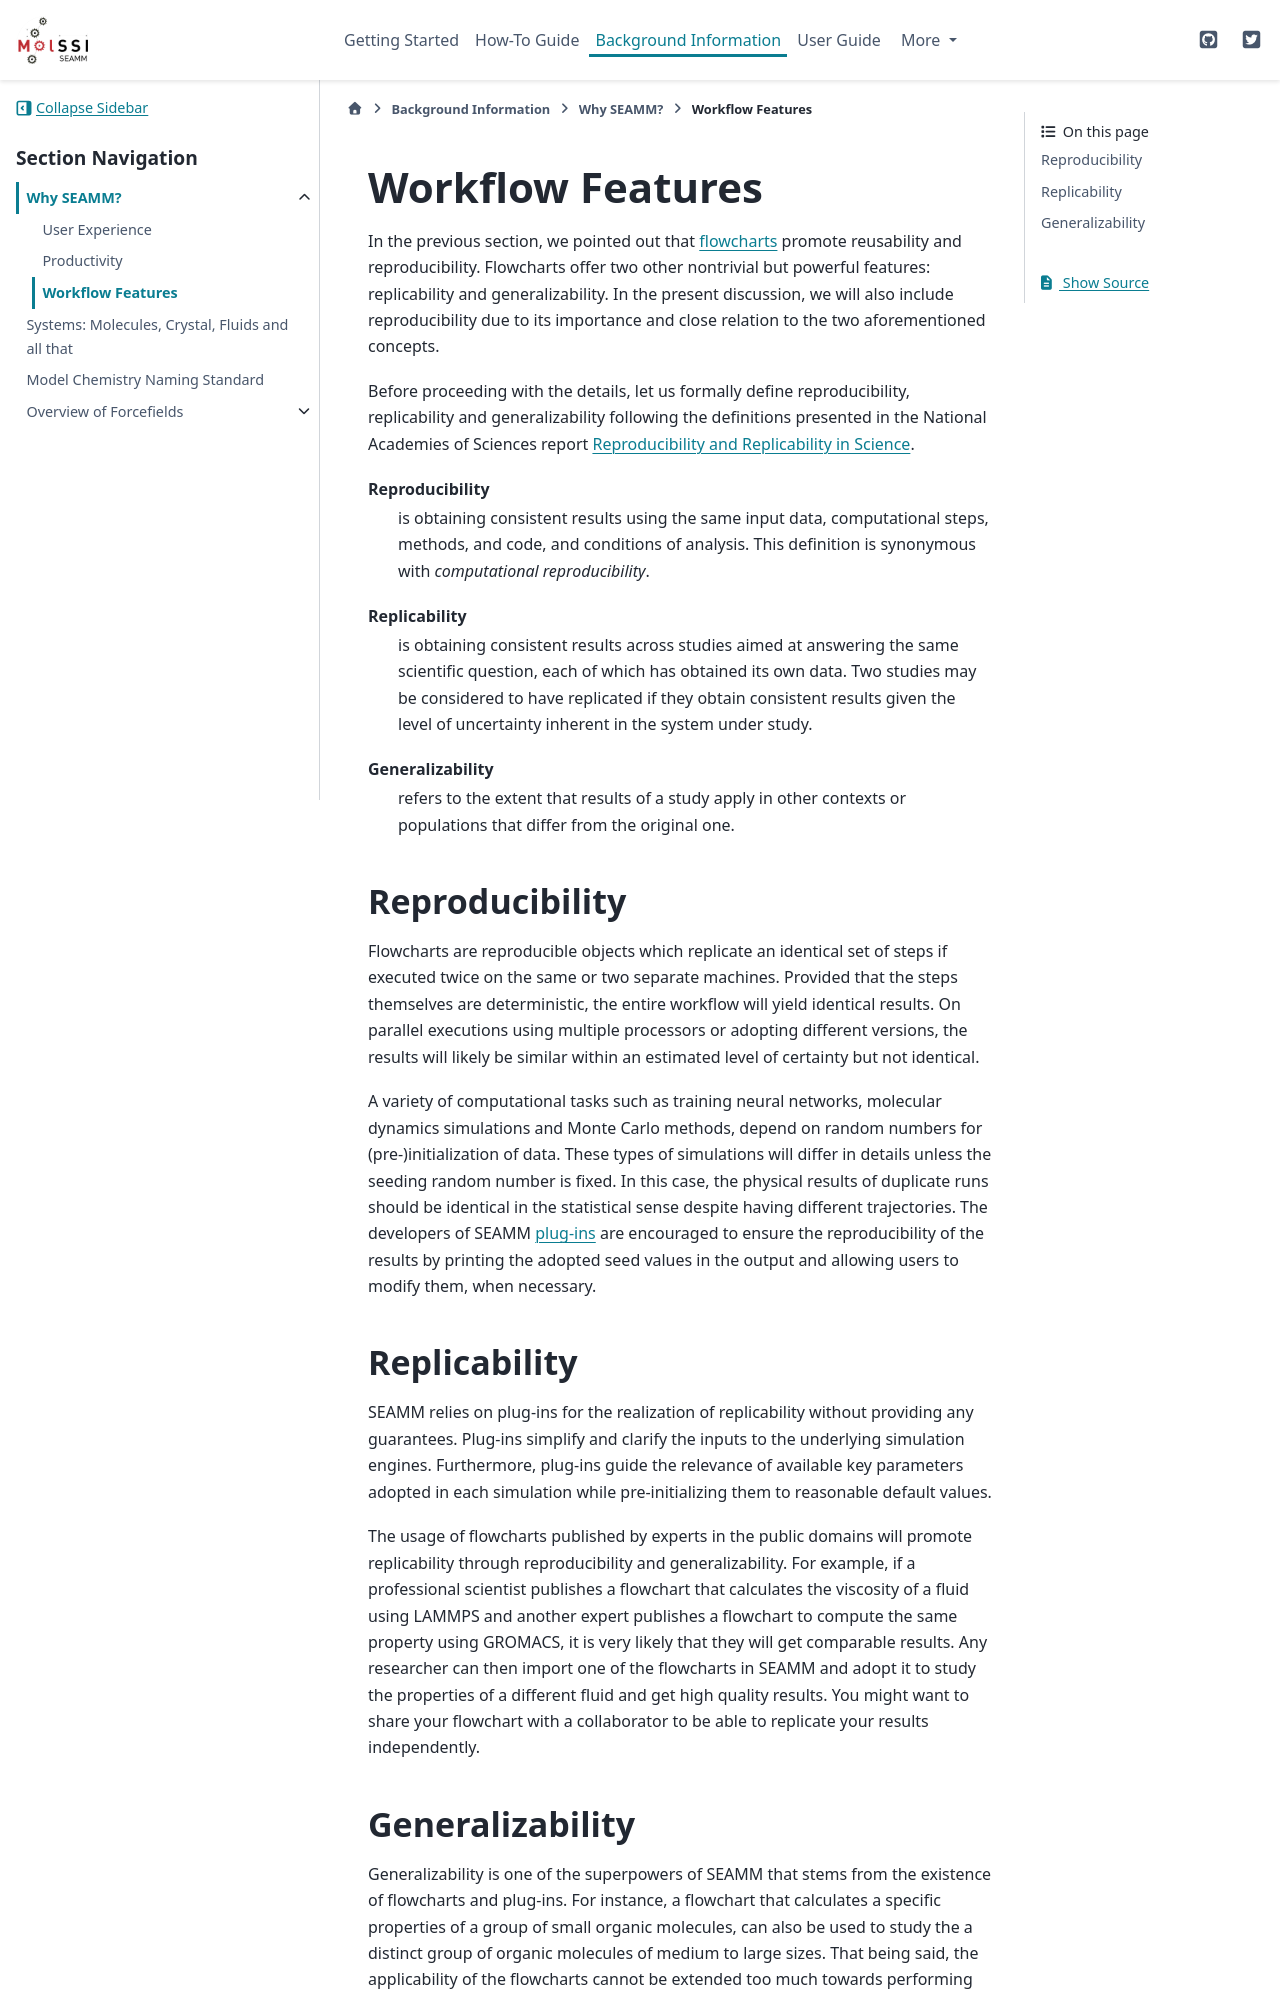

repository: molssi-seamm/molssi-seamm.github.io · page: background/why_seamm/workflow_features.html · generator: sphinx

.. _workflow-features:

*****************
Workflow Features
*****************

In the previous section, we pointed out that :term:`flowcharts<flowchart>`
promote reusability and reproducibility. Flowcharts offer two other nontrivial
but powerful features: replicability and generalizability. In the present 
discussion, we will also include reproducibility due to its importance and close
relation to the two aforementioned concepts.

Before proceeding with the details, let us formally define reproducibility,
replicability and generalizability following the definitions presented in the
National Academies of Sciences report `Reproducibility and Replicability in Science 
<https://www.nap.edu/catalog/25303/reproducibility-and-replicability-in-science>`_.

Reproducibility
   is obtaining consistent results using the same input data,
   computational steps, methods, and code, and conditions of
   analysis. This definition is synonymous with `computational
   reproducibility`.

Replicability
   is obtaining consistent results across studies aimed at answering
   the same scientific question, each of which has obtained its own
   data. Two studies may be considered to have replicated if they
   obtain consistent results given the level of uncertainty inherent
   in the system under study.

Generalizability
  refers to the extent that results of a study apply in other contexts
  or populations that differ from the original one.


Reproducibility
---------------
Flowcharts are reproducible objects which replicate an identical set of
steps if executed twice on the same or two separate machines. Provided
that the steps themselves are deterministic, the entire workflow will 
yield identical results. On parallel executions using multiple processors
or adopting different versions, the results will likely be similar within 
an estimated level of certainty but not identical.

A variety of computational tasks such as training neural networks,
molecular dynamics simulations and Monte Carlo methods, depend on
random numbers for (pre-)initialization of data. These types of
simulations will differ in details unless the seeding random number is
fixed. In this case, the physical results of duplicate runs should be 
identical in the statistical sense despite having different trajectories. 
The developers of SEAMM :term:`plug-ins<plug-in>` are encouraged 
to ensure the reproducibility of the results by printing the adopted 
seed values in the output and allowing users to modify them, when necessary.

Replicability
-------------
SEAMM relies on plug-ins for the realization of replicability without
providing any guarantees. Plug-ins simplify and clarify the inputs 
to the underlying simulation engines. Furthermore, plug-ins guide 
the relevance of available key parameters adopted in each simulation
while pre-initializing them to reasonable default values.

The usage of flowcharts published by experts in the public domains
will promote replicability through reproducibility and generalizability.
For example, if a professional scientist publishes a flowchart that
calculates the viscosity of a fluid using LAMMPS and another
expert publishes a flowchart to compute the same property using GROMACS,
it is very likely that they will get comparable results. Any researcher
can then import one of the flowcharts in SEAMM and adopt it to study
the properties of a different fluid and get high quality results.
You might want to share your flowchart with a collaborator to be able 
to replicate your results independently.
